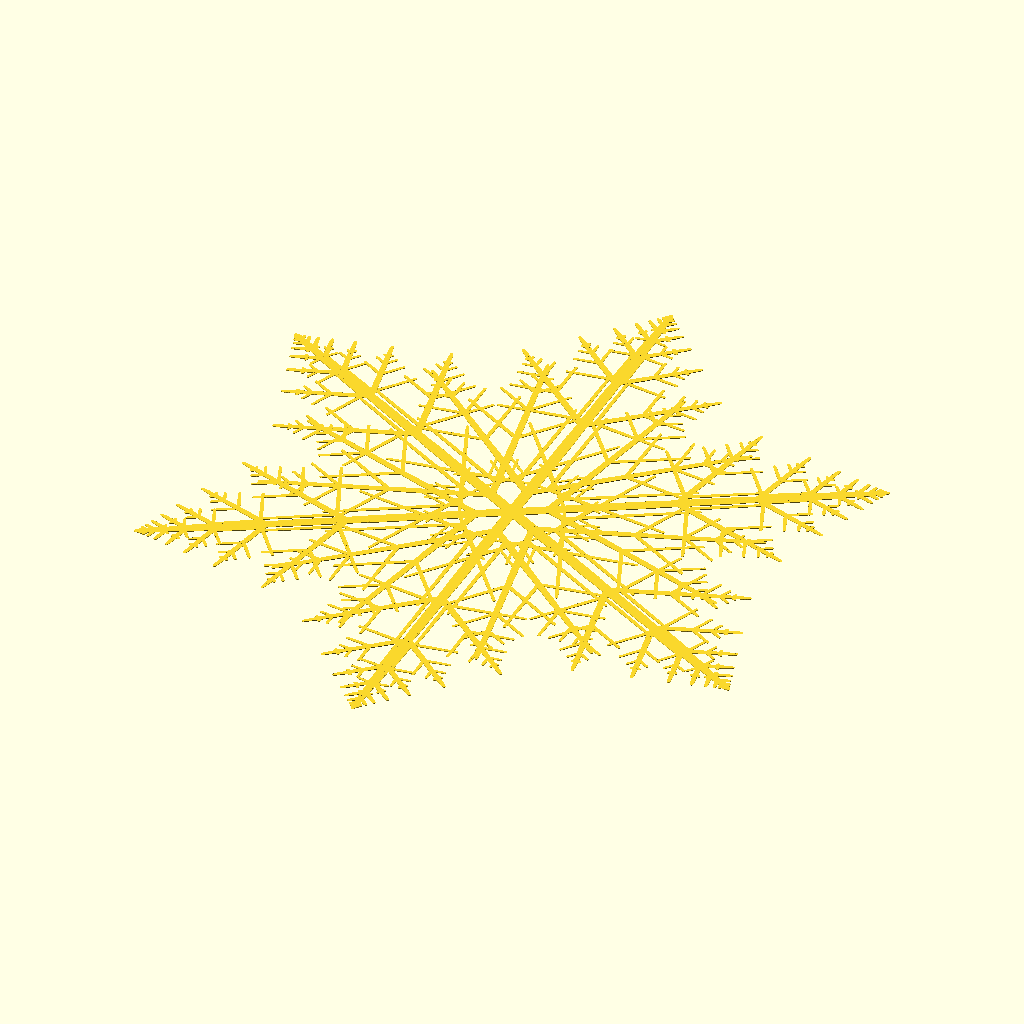
Cell 1: the model at its default parameters.
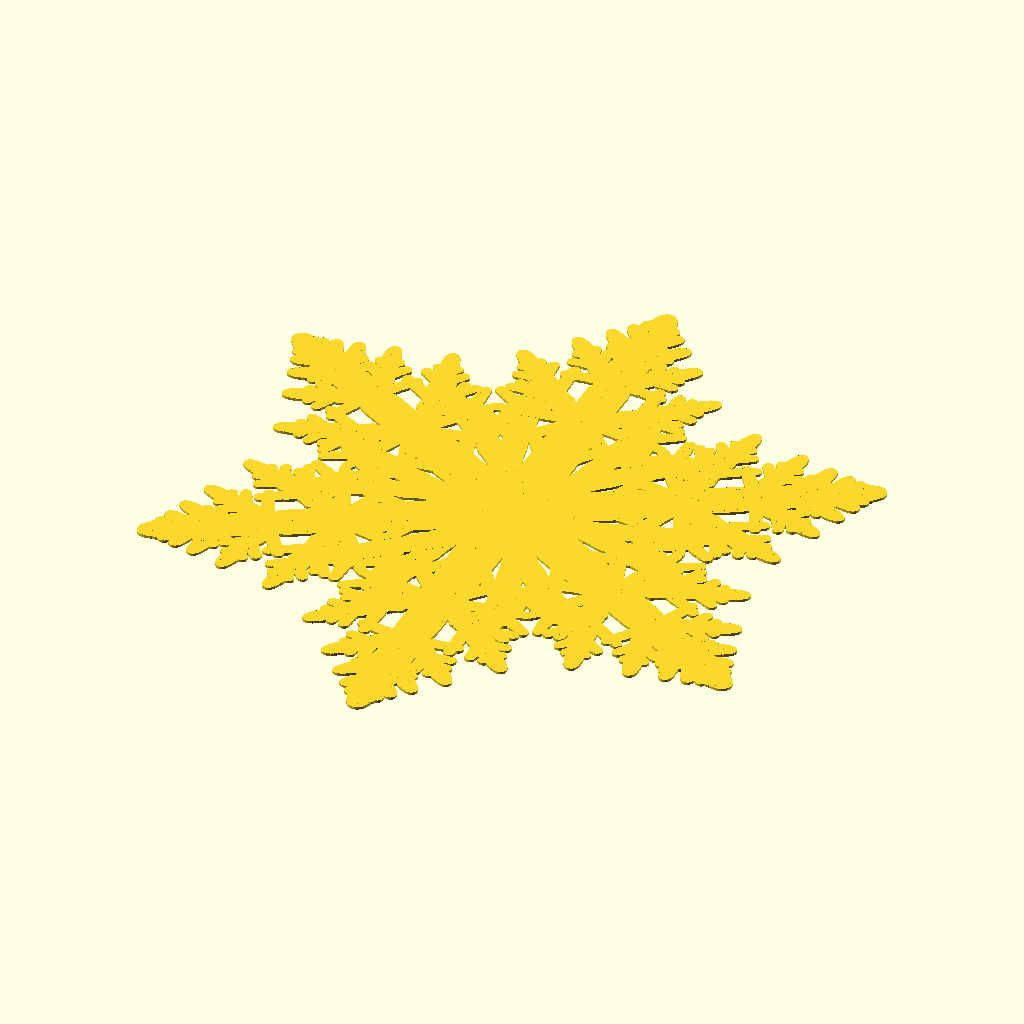
Cell 2: the same model with L = 50.
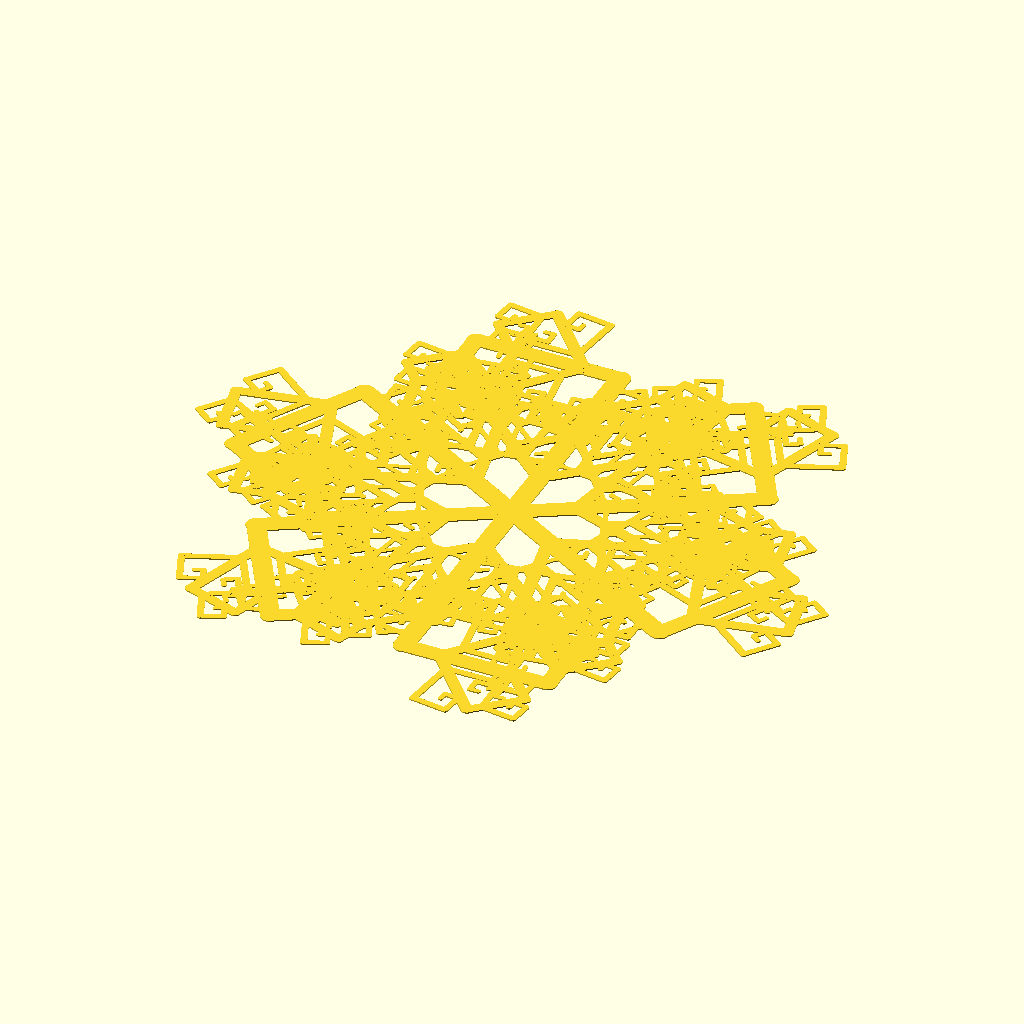
Cell 3: Ac = 90 (everything else at default).
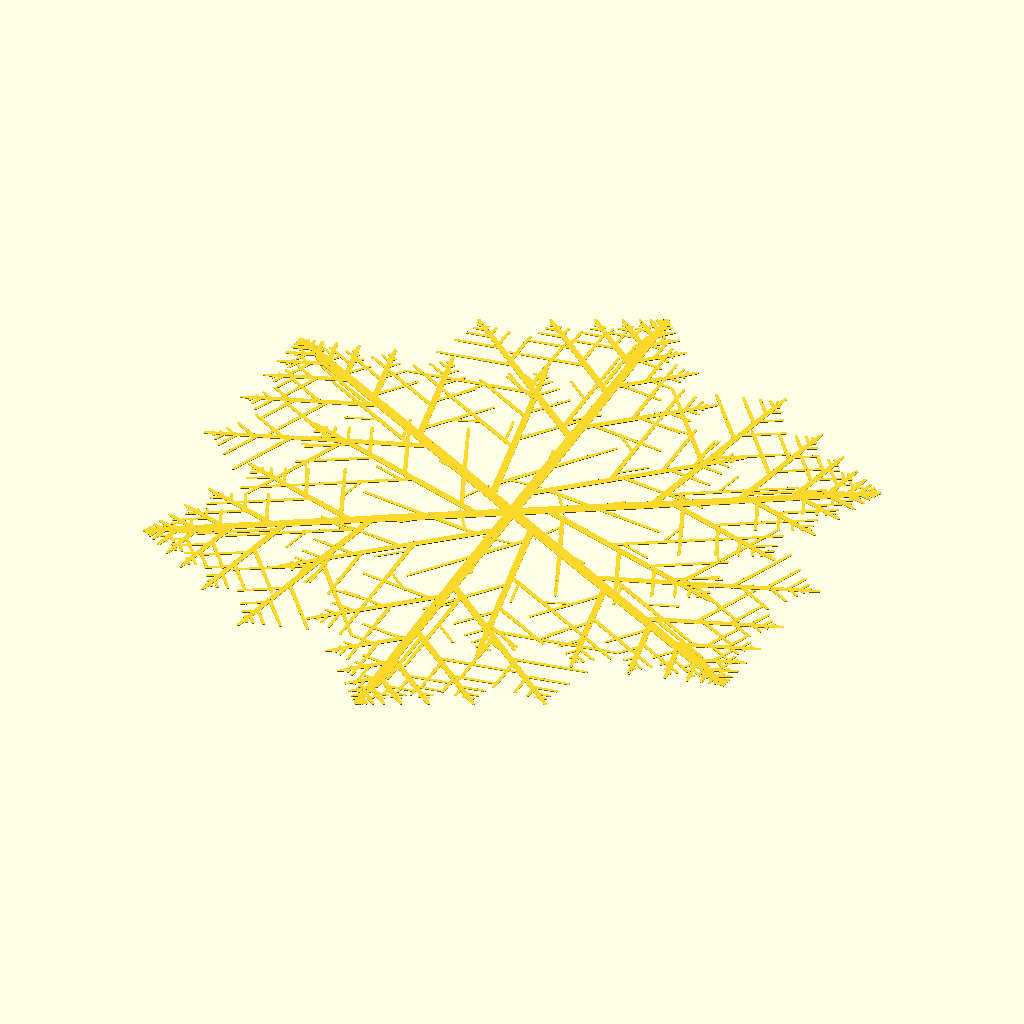
Cell 4: the same model with Pl = 1.
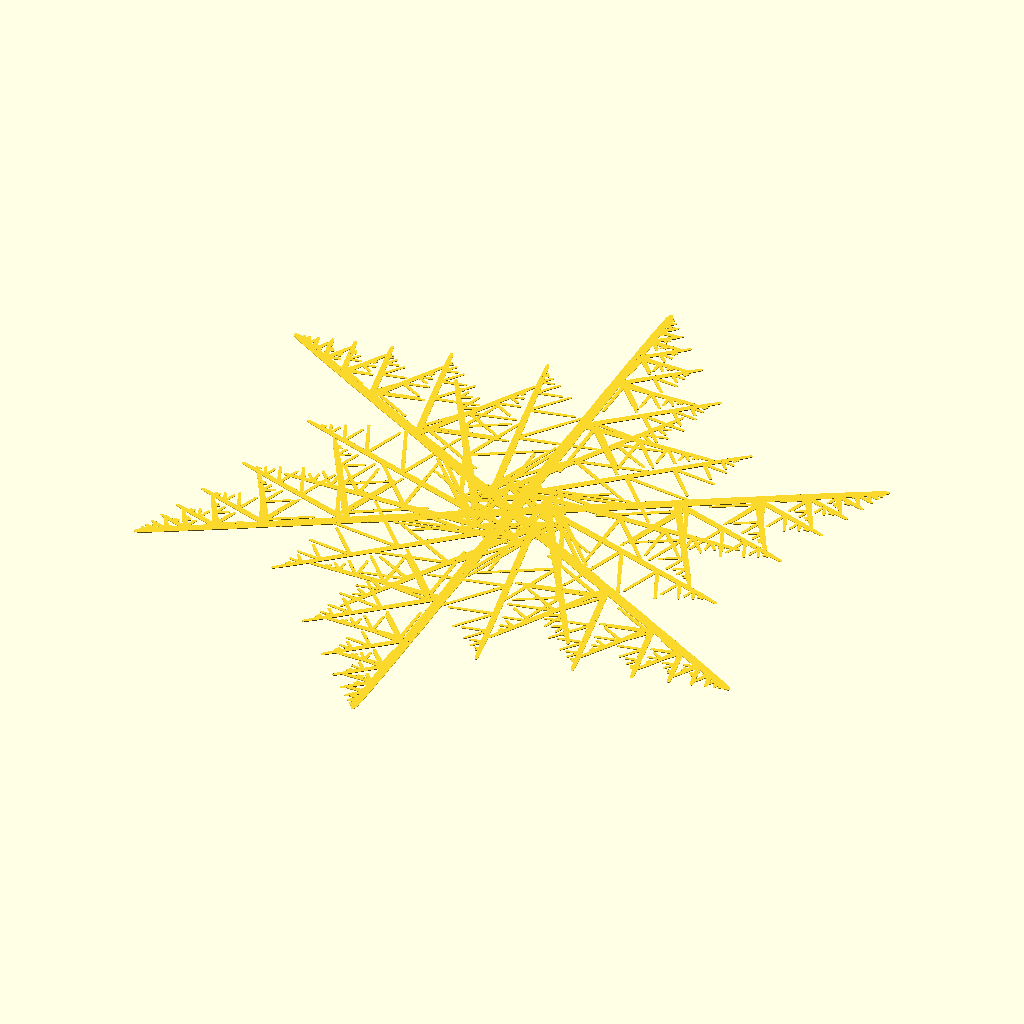
Cell 5: Al = -90 (everything else at default).
All cells are drawn from the same view direction (rotation 55°, 0°, 25°, orthographic, colour scheme Cornfield), but the view is re-fitted for each cell, so position and scale can differ between cells as well as the parameter.
The OpenSCAD source (inputs/thingiverse/files/thing-1936966/files/InifinitySnowFlake.scad):
/* Thanks to @torleif for the 2D version of veins to boost performance
*/

//Do you want veins
doVeins = 1; // [0:No, 1:Yes]
//Do you want base surface
doBase = 0; // [0:No, 1:Yes]
//Do you want skeleton base
doSkeleton = 1; // [0:No, 1:Yes]
//Diameter of starting stem
D = 17; // [5:.1:50]
//Length of starting stem
L = 200; // [50:1:200]
//Angle of Center stem
Ac = 0; // [-90:90]
//Position of the Left stem up the initial stem
Pl = .25; // [0:.01:1.0]
//Angle of the Left branch
Al = 49; // [-90:90]
//Position of the Right stem up the initial stem
Pr = .25; // [0:.01:1.0]
//Angle of the Right branch
Ar = 49; // [-90:90]
//Ratio of size in next level for left and right
Rn = .62; // [.5:.01:.9]
//Ratio of size in next level for center
Rc = .92; // [.5:.01:.9]
//Smallest diameter to render
smallest = 4; // [4.0:.1:10.0]
//Points
points=6; //[3:10]

module rod2D(D, L) {
  hull() {
    translate([-D / 2, 0])
    square([D, L]);
    translate([0, L]) {
      circle(r = D / 2, h = D / 2, $fn = 20);
    }
  }
}

module veins2D(D, L, Ac, Pl, Al, Pr, Ar, Rn,Rc, smallest = 2) {
  if (D > smallest) {
    rod2D(D, L);
    translate([0, L, 0])
    rotate([0, 0, Ac])
    veins2D(D * Rc, L * Rn, Ac, Pl, Al, Pr, Ar, Rn,Rc, smallest);
    translate([0, L * Pl, 0])
    rotate([0, 0, Al])
    veins2D(D * Rn, L * Rn, Ac, Pl, Al, Pr, Ar, Rn,Rc, smallest);
    translate([0, L * Pr, 0])
    rotate([0, 0, -Ar])
    veins2D(D * Rn, L * Rn, Ac, Pl, Al, Pr, Ar, Rn,Rc, smallest);
  }
}

module base(D, L, Ac, Pl, Al, Pr, Ar, Rn,Rc, smallest = 2) {
  linear_extrude(height = D * .2)
  difference() {  
    hull() {
      veins2D(D, L, Ac, Pl, Al, Pr, Ar, Rn,Rc, smallest);
    }
    if (doSkeleton == 1) 
      translate([0,D/2,0])
        scale([0.95,0.95])
          hull() {
            veins2D(D, L, Ac, Pl, Al, Pr, Ar, Rn,Rc, smallest);
          }
  }
}


module petal(doVeins, doBase, D, L, Ac, Pl, Al, Pr, Ar, Rn,Rc, smallest = 2) {
  if (doBase == 1) base(D, L, Ac, Pl, Al, Pr, Ar, Rn,Rc, smallest);
  if (doVeins == 1)  veins2D(D, L, Ac, Pl, Al, Pr, Ar, Rn,Rc, smallest);
}

for(a=[0:360/points:360]) {
  rotate([0,0,a])  
  petal(doVeins, doBase, D, L, Ac, Pl, Al, Pr, Ar, Rn,Rc, smallest);
}
Parameter table extracted from the source (name, type, default, range or options):
doVeins: number, default 1, options 0, 1
doBase: number, default 0, options 0, 1
doSkeleton: number, default 1, options 0, 1
D: number, default 17, range 5 to 50, step 0.1
L: number, default 200, range 50 to 200, step 1
Ac: number, default 0, range -90 to 90
Pl: number, default 0.25, range 0 to 1, step 0.01
Al: number, default 49, range -90 to 90
Pr: number, default 0.25, range 0 to 1, step 0.01
Ar: number, default 49, range -90 to 90
Rn: number, default 0.62, range 0.5 to 0.9, step 0.01
Rc: number, default 0.92, range 0.5 to 0.9, step 0.01
smallest: number, default 4, range 4 to 10, step 0.1
points: number, default 6, range 3 to 10
